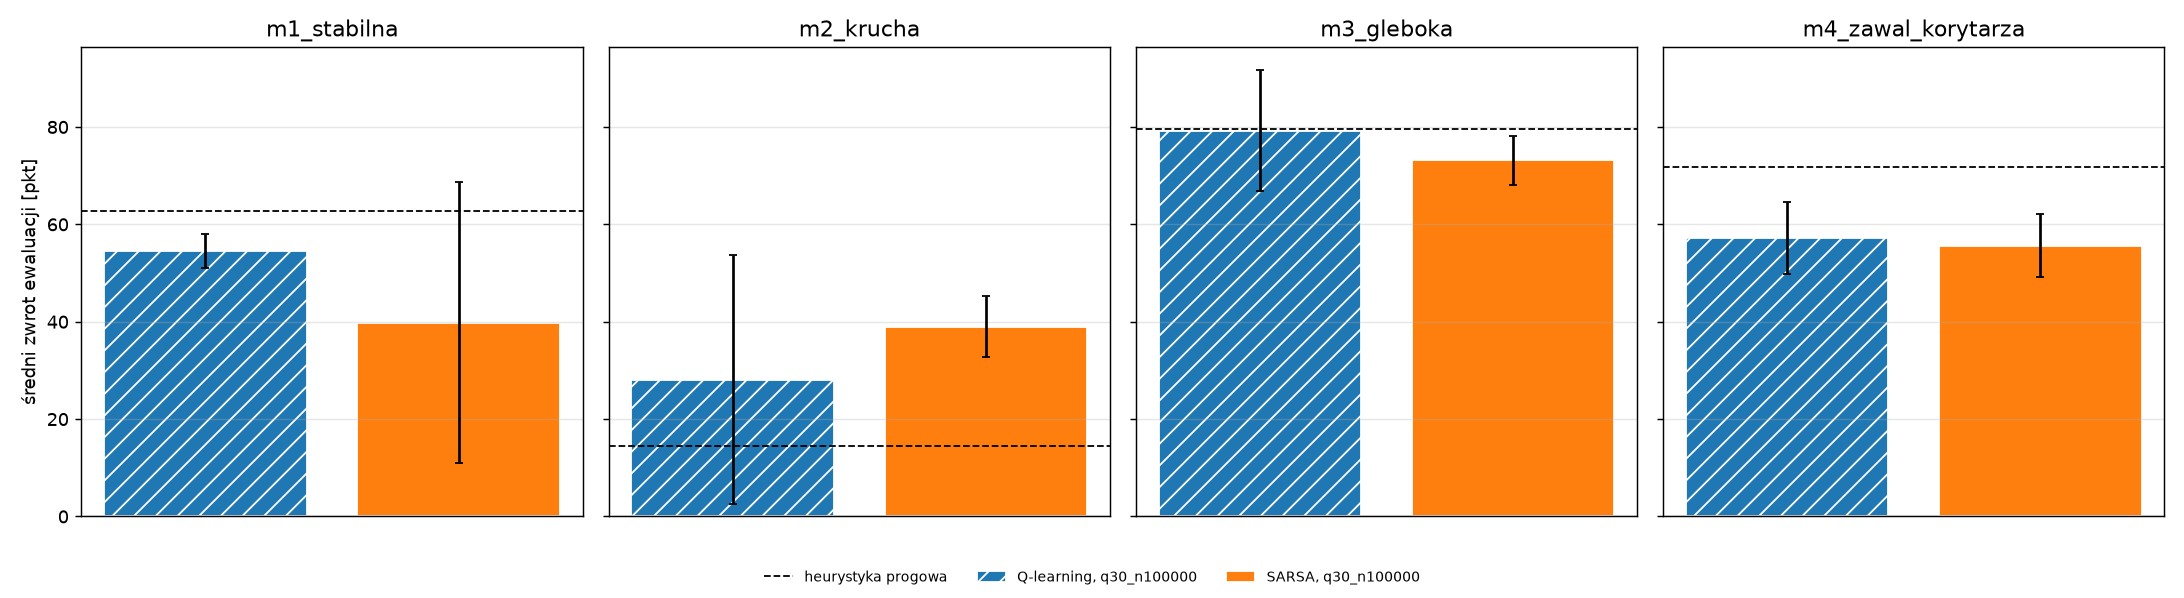

Source data for this figure (header and first rows):
agent, variant, map, seeds, mean_return, sd_return, exit_rate, collapse_rate, oil_rate, mean_value_out, failed_runs, baseline
q_learning, q30_n100000, m1_stabilna, 10, 54.58, 3.451, 0.9465, 0.0535, 0.0, 45.43, 0, 62.84
q_learning, q30_n100000, m2_krucha, 10, 28.09, 25.54, 0.5675, 0.3021, 0.1304, 27.24, 2, 14.57
q_learning, q30_n100000, m3_gleboka, 10, 79.28, 12.52, 0.8992, 0.1008, 0.0, 64.3, 0, 79.5
q_learning, q30_n100000, m4_zawal_korytarza, 10, 57.16, 7.338, 0.9077, 0.0923, 0.0, 48.37, 0, 71.69
sarsa, q30_n100000, m1_stabilna, 10, 39.78, 28.88, 0.7463, 0.0894, 0.1643, 35.82, 2, 62.84
sarsa, q30_n100000, m2_krucha, 10, 39.02, 6.305, 0.729, 0.271, 0.0, 33.44, 0, 14.57
sarsa, q30_n100000, m3_gleboka, 10, 73.12, 4.995, 0.9245, 0.0755, 0.0, 59.52, 0, 79.5
sarsa, q30_n100000, m4_zawal_korytarza, 10, 55.65, 6.557, 0.9203, 0.0797, 0.0, 46.61, 0, 71.69
